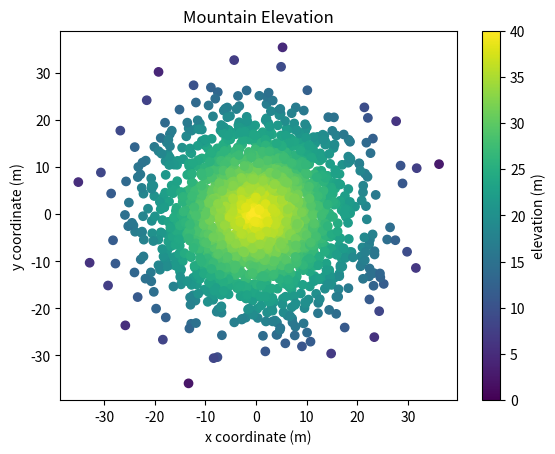

Reproduce this figure in Python.
#!/usr/bin/env python3
import numpy as np
import matplotlib.pyplot as plt

np.random.seed(5)

x = np.random.randn(2000) * 10
y = np.random.randn(2000) * 10
z = np.random.rand(2000) + 40 - np.sqrt(np.square(x) + np.square(y))

plt.ylabel('y coordinate (m)')
plt.xlabel('x coordinate (m)')
plt.title('Mountain Elevation')
sc = plt.scatter(x, y, c=z, vmin=0, vmax=40)
plt.colorbar(sc, label='elevation (m)')
"""plt.colorbar.set_label('elevation (m)')"""
plt.show()
